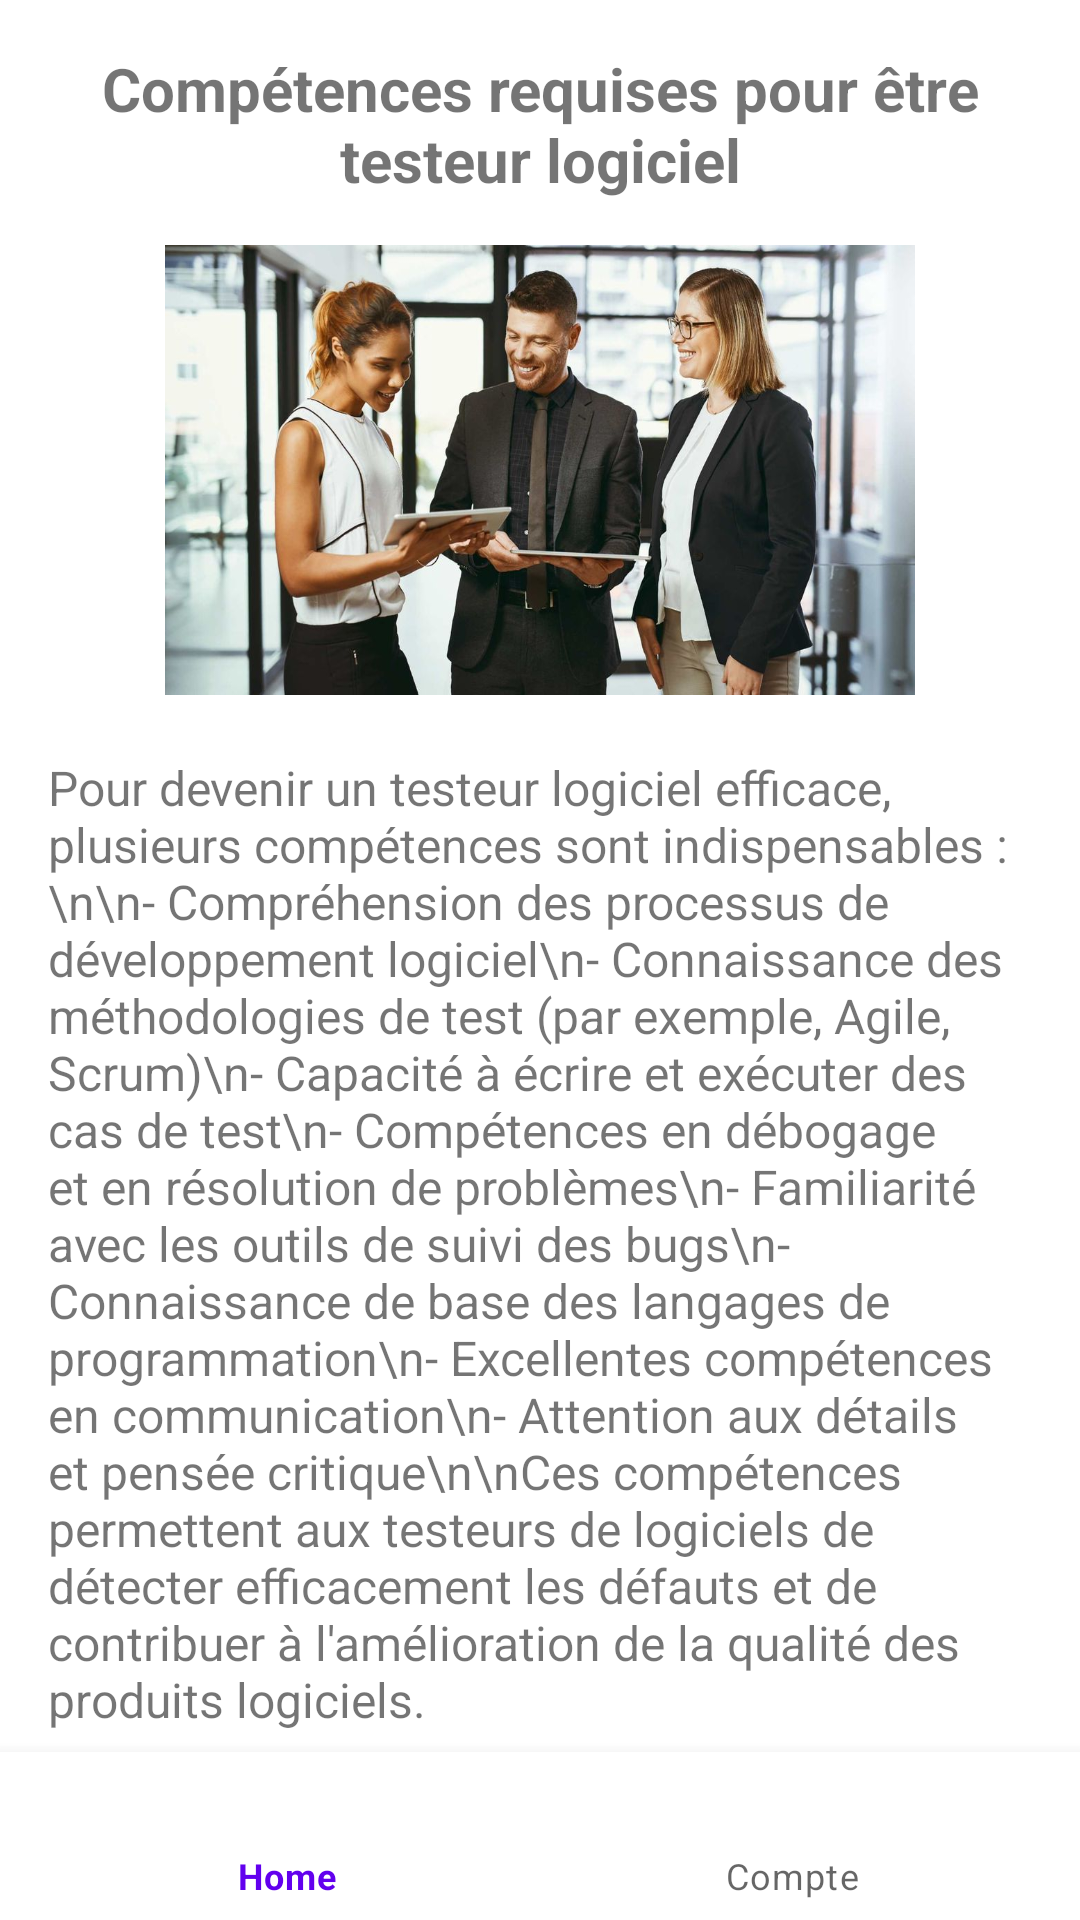

Write the Android layout XML for this screen, with the resource values it uses.
<!-- AndroidManifest.xml: application theme Theme.AppliBlog -->
<!-- res/layout/article1.xml -->
<?xml version="1.0" encoding="utf-8"?>
<androidx.coordinatorlayout.widget.CoordinatorLayout xmlns:android="http://schemas.android.com/apk/res/android"
    xmlns:app="http://schemas.android.com/apk/res-auto"
    xmlns:tools="http://schemas.android.com/tools"
    android:layout_width="match_parent"
    android:layout_height="match_parent"
    tools:context=".Article1">

    <ScrollView
        android:layout_width="match_parent"
        android:layout_height="match_parent"
        app:layout_behavior="@string/appbar_scrolling_view_behavior"> 

        <LinearLayout
            android:layout_width="match_parent"
            android:layout_height="wrap_content"
            android:orientation="vertical"
            android:padding="16dp">

            <TextView
                android:layout_width="match_parent"
                android:layout_height="wrap_content"
                android:textAlignment="center"
                android:text="Compétences requises pour être testeur logiciel"
                android:textSize="20sp"
                android:layout_marginBottom="15dp"
                android:textStyle="bold"/>

            <ImageView
                android:layout_width="250dp"
                android:layout_height="150dp"
                android:layout_marginBottom="20dp"
                android:layout_gravity="center"
                android:src="@drawable/testlog1"
                android:scaleType="fitXY"/>

            <TextView
                android:layout_width="match_parent"
                android:layout_height="wrap_content"
                android:text="Pour devenir un testeur logiciel efficace, plusieurs compétences sont indispensables :\n\n- Compréhension des processus de développement logiciel\n- Connaissance des méthodologies de test (par exemple, Agile, Scrum)\n- Capacité à écrire et exécuter des cas de test\n- Compétences en débogage et en résolution de problèmes\n- Familiarité avec les outils de suivi des bugs\n- Connaissance de base des langages de programmation\n- Excellentes compétences en communication\n- Attention aux détails et pensée critique\n\nCes compétences permettent aux testeurs de logiciels de détecter efficacement les défauts et de contribuer à l'amélioration de la qualité des produits logiciels."
                android:layout_marginBottom="20dp"
                android:textSize="16sp"/>
        </LinearLayout>
    </ScrollView>

    <com.google.android.material.bottomnavigation.BottomNavigationView
        android:id="@+id/nav_view"
        android:layout_width="match_parent"
        android:layout_height="wrap_content"
        android:layout_gravity="bottom"
        app:menu="@menu/bottom_nav_menu"
        app:layout_behavior="@string/hide_bottom_view_on_scroll_behavior"/> 

</androidx.coordinatorlayout.widget.CoordinatorLayout>
<!-- resources referenced by this layout -->
<resources>
  <!-- drawable testlog1: jpg bitmap (drawable, 88573 bytes) -->
  <style name="Theme.AppliBlog" parent="Theme.MaterialComponents.DayNight.DarkActionBar">
          
          <item name="colorPrimary">@color/purple_500</item>
          <item name="colorPrimaryVariant">@color/purple_700</item>
          <item name="colorOnPrimary">@color/white</item>
          
          <item name="colorSecondary">@color/teal_200</item>
          <item name="colorSecondaryVariant">@color/teal_700</item>
          <item name="colorOnSecondary">@color/black</item>
          
          <item name="android:statusBarColor">?attr/colorPrimaryVariant</item>
          
      </style>
  <color name="purple_500">#FF6200EE</color>
  <color name="purple_700">#FF3700B3</color>
  <color name="white">#FFFFFFFF</color>
  <color name="teal_200">#FF03DAC5</color>
  <color name="teal_700">#FF018786</color>
  <color name="black">#FF000000</color>
</resources>
